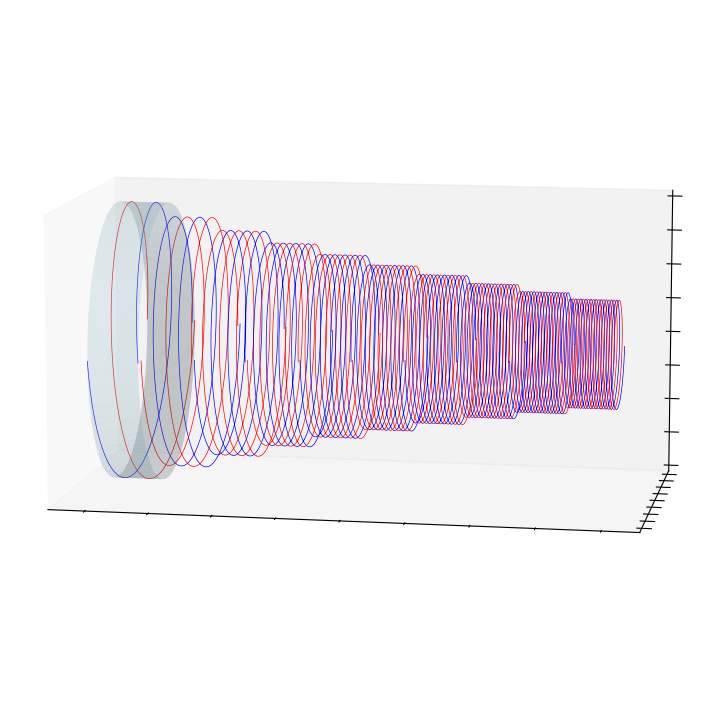

Source code (Python):
import numpy as np
import matplotlib.pyplot as plt
from mpl_toolkits.mplot3d import Axes3D

# Create a new figure
fig = plt.figure(figsize=(16, 9))  # Increased figure size
ax = fig.add_subplot(111, projection='3d')

# Parameters for the cylinder
length = 80  # Length of the cylinder
initial_radius = 4   # Initial radius of the cylinder
radius_reduction = 0.1  # 10% radius reduction
num_segments = 10

# Create the cylinder coordinates (horizontal pipe)
theta = np.linspace(0, 2 * np.pi, 100)
x = np.linspace(0, length, 100)  # Along x-axis
theta, x = np.meshgrid(theta, x)
y = initial_radius * np.cos(theta)
z = initial_radius * np.sin(theta)

# Plot the cylinder surface with reduced shading
ax.plot_surface(x, y, z, color='lightblue', alpha=0.3)  # Reduced alpha for less shading

# Function to generate double helix data with variable frequency and radius
def generate_helix(cycles, offset, radius):
  t = np.linspace(offset, length + offset, 1000)
  x_helix = t
  y_helix1 = radius * np.cos(2 * np.pi * (t - offset) / length * cycles)
  z_helix1 = radius * np.sin(2 * np.pi * (t - offset) / length * cycles)
  y_helix2 = radius * np.cos(2 * np.pi * (t - offset) / length * cycles + np.pi)
  z_helix2 = radius * np.sin(2 * np.pi * (t - offset) / length * cycles + np.pi)
  return x_helix, y_helix1, z_helix1, y_helix2, z_helix2

# Initialize offset for appending helices
offset = 0

# Generate and plot double helices with increasing frequencies, decreasing radius, and alternating colors
for cycles in range(1, num_segments + 1):  # Iterate from 1 to 10 segments
  x_helix, y_helix1, z_helix1, y_helix2, z_helix2 = generate_helix(cycles, offset, initial_radius)
  ax.plot(x_helix, y_helix1, z_helix1, color='red' if cycles % 2 == 1 else 'blue', linewidth=0.5)
  ax.plot(x_helix, y_helix2, z_helix2, color='blue' if cycles % 2 == 1 else 'red', linewidth=0.5)
  offset += length  # Increase offset by full length
  initial_radius *= (1 - radius_reduction)  # Reduce radius for the next helix

# Remove grid and set labels
ax.grid(False)

# Remove numbers from axes but keep tick marks
ax.xaxis.set_tick_params(labelsize=0)
ax.yaxis.set_tick_params(labelsize=0)
ax.zaxis.set_tick_params(labelsize=0)

# Hide axis labels
ax.set_xticklabels([])
ax.set_yticklabels([])
ax.set_zticklabels([])

# Set aspect ratio to make the cylinder look more like a pipe
ax.set_box_aspect((2, 1, 1))

# Adjust the view angle for better visibility
ax.view_init(elev=10, azim=-80)

# Show the plot
plt.tight_layout()
plt.savefig("double_helix.svg", bbox_inches='tight') 
plt.show()
